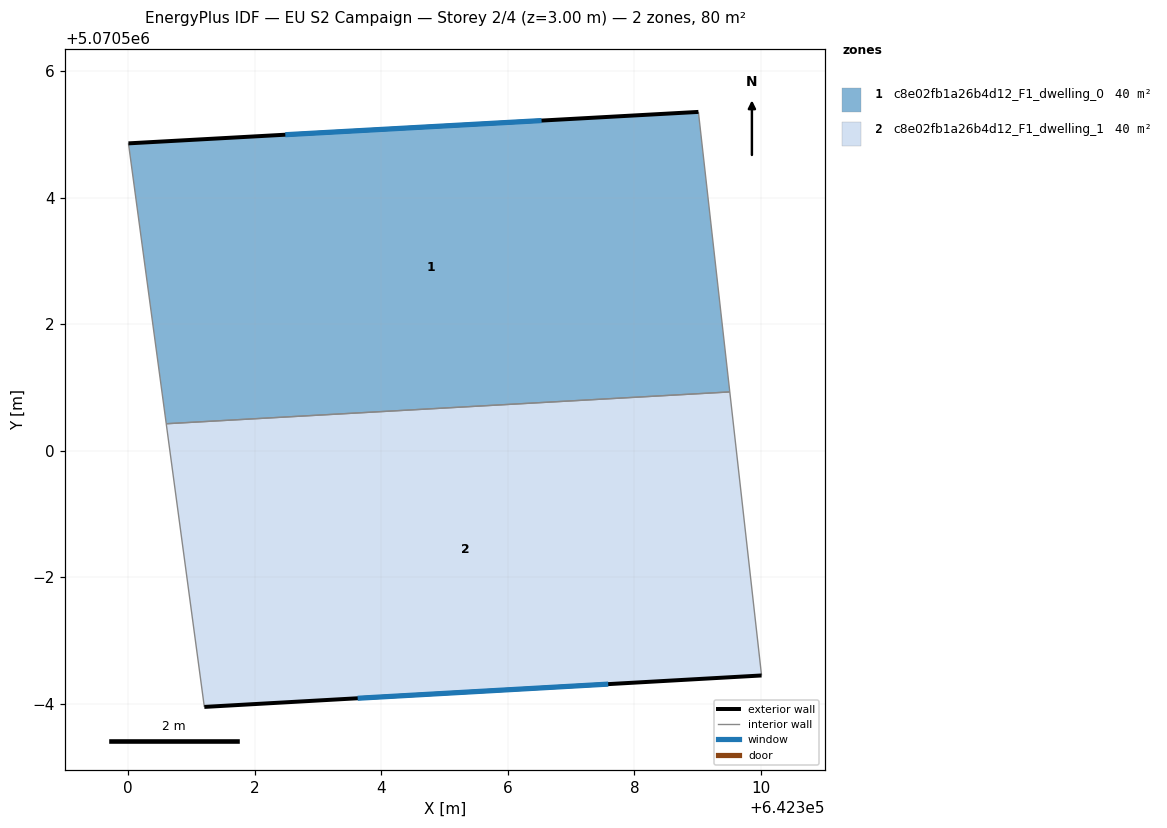
=== STOREY PLAN SPEC (per zone: floor XY polygon, exterior-wall plan segments, windows/doors) ===
zone 1: c8e02fb1a26b4d12_F1_dwelling_0  (39.9 m²)
  floor: (642309.01, 5070505.36) (642309.51, 5070500.93) (642300.60, 5070500.43) (642300.00, 5070504.86)
  exterior wall: (642309.01, 5070505.36) – (642300.01, 5070504.86)  [9.0 m]
    window: (642306.53, 5070505.22) – (642302.48, 5070504.99)  [5.5 m²]
  interior walls: 3
zone 2: c8e02fb1a26b4d12_F1_dwelling_1  (39.9 m²)
  floor: (642309.51, 5070500.93) (642310.01, 5070496.45) (642301.20, 5070495.95) (642300.60, 5070500.43)
  exterior wall: (642301.20, 5070495.95) – (642310.01, 5070496.45)  [8.8 m]
    window: (642303.63, 5070496.09) – (642307.59, 5070496.31)  [5.3 m²]
  interior walls: 3

=== DERIVED (storey summary) ===
Building: EU S2 Campaign
Storey: 2 of 4  (floor level z = 3.00 m)
Storey gross floor area: 79.9 m²
Zones on this storey: 2
  - c8e02fb1a26b4d12_F1_dwelling_0: floor 39.9 m²; exterior wall 9.0 m (27.1 m²); 1 window(s) 5.5 m²; WWR 20.2%
  - c8e02fb1a26b4d12_F1_dwelling_1: floor 39.9 m²; exterior wall 8.8 m (26.5 m²); 1 window(s) 5.3 m²; WWR 20.2%
Zone adjacency (shared interzone walls):
  - c8e02fb1a26b4d12_F1_dwelling_0 ↔ c8e02fb1a26b4d12_F1_dwelling_1